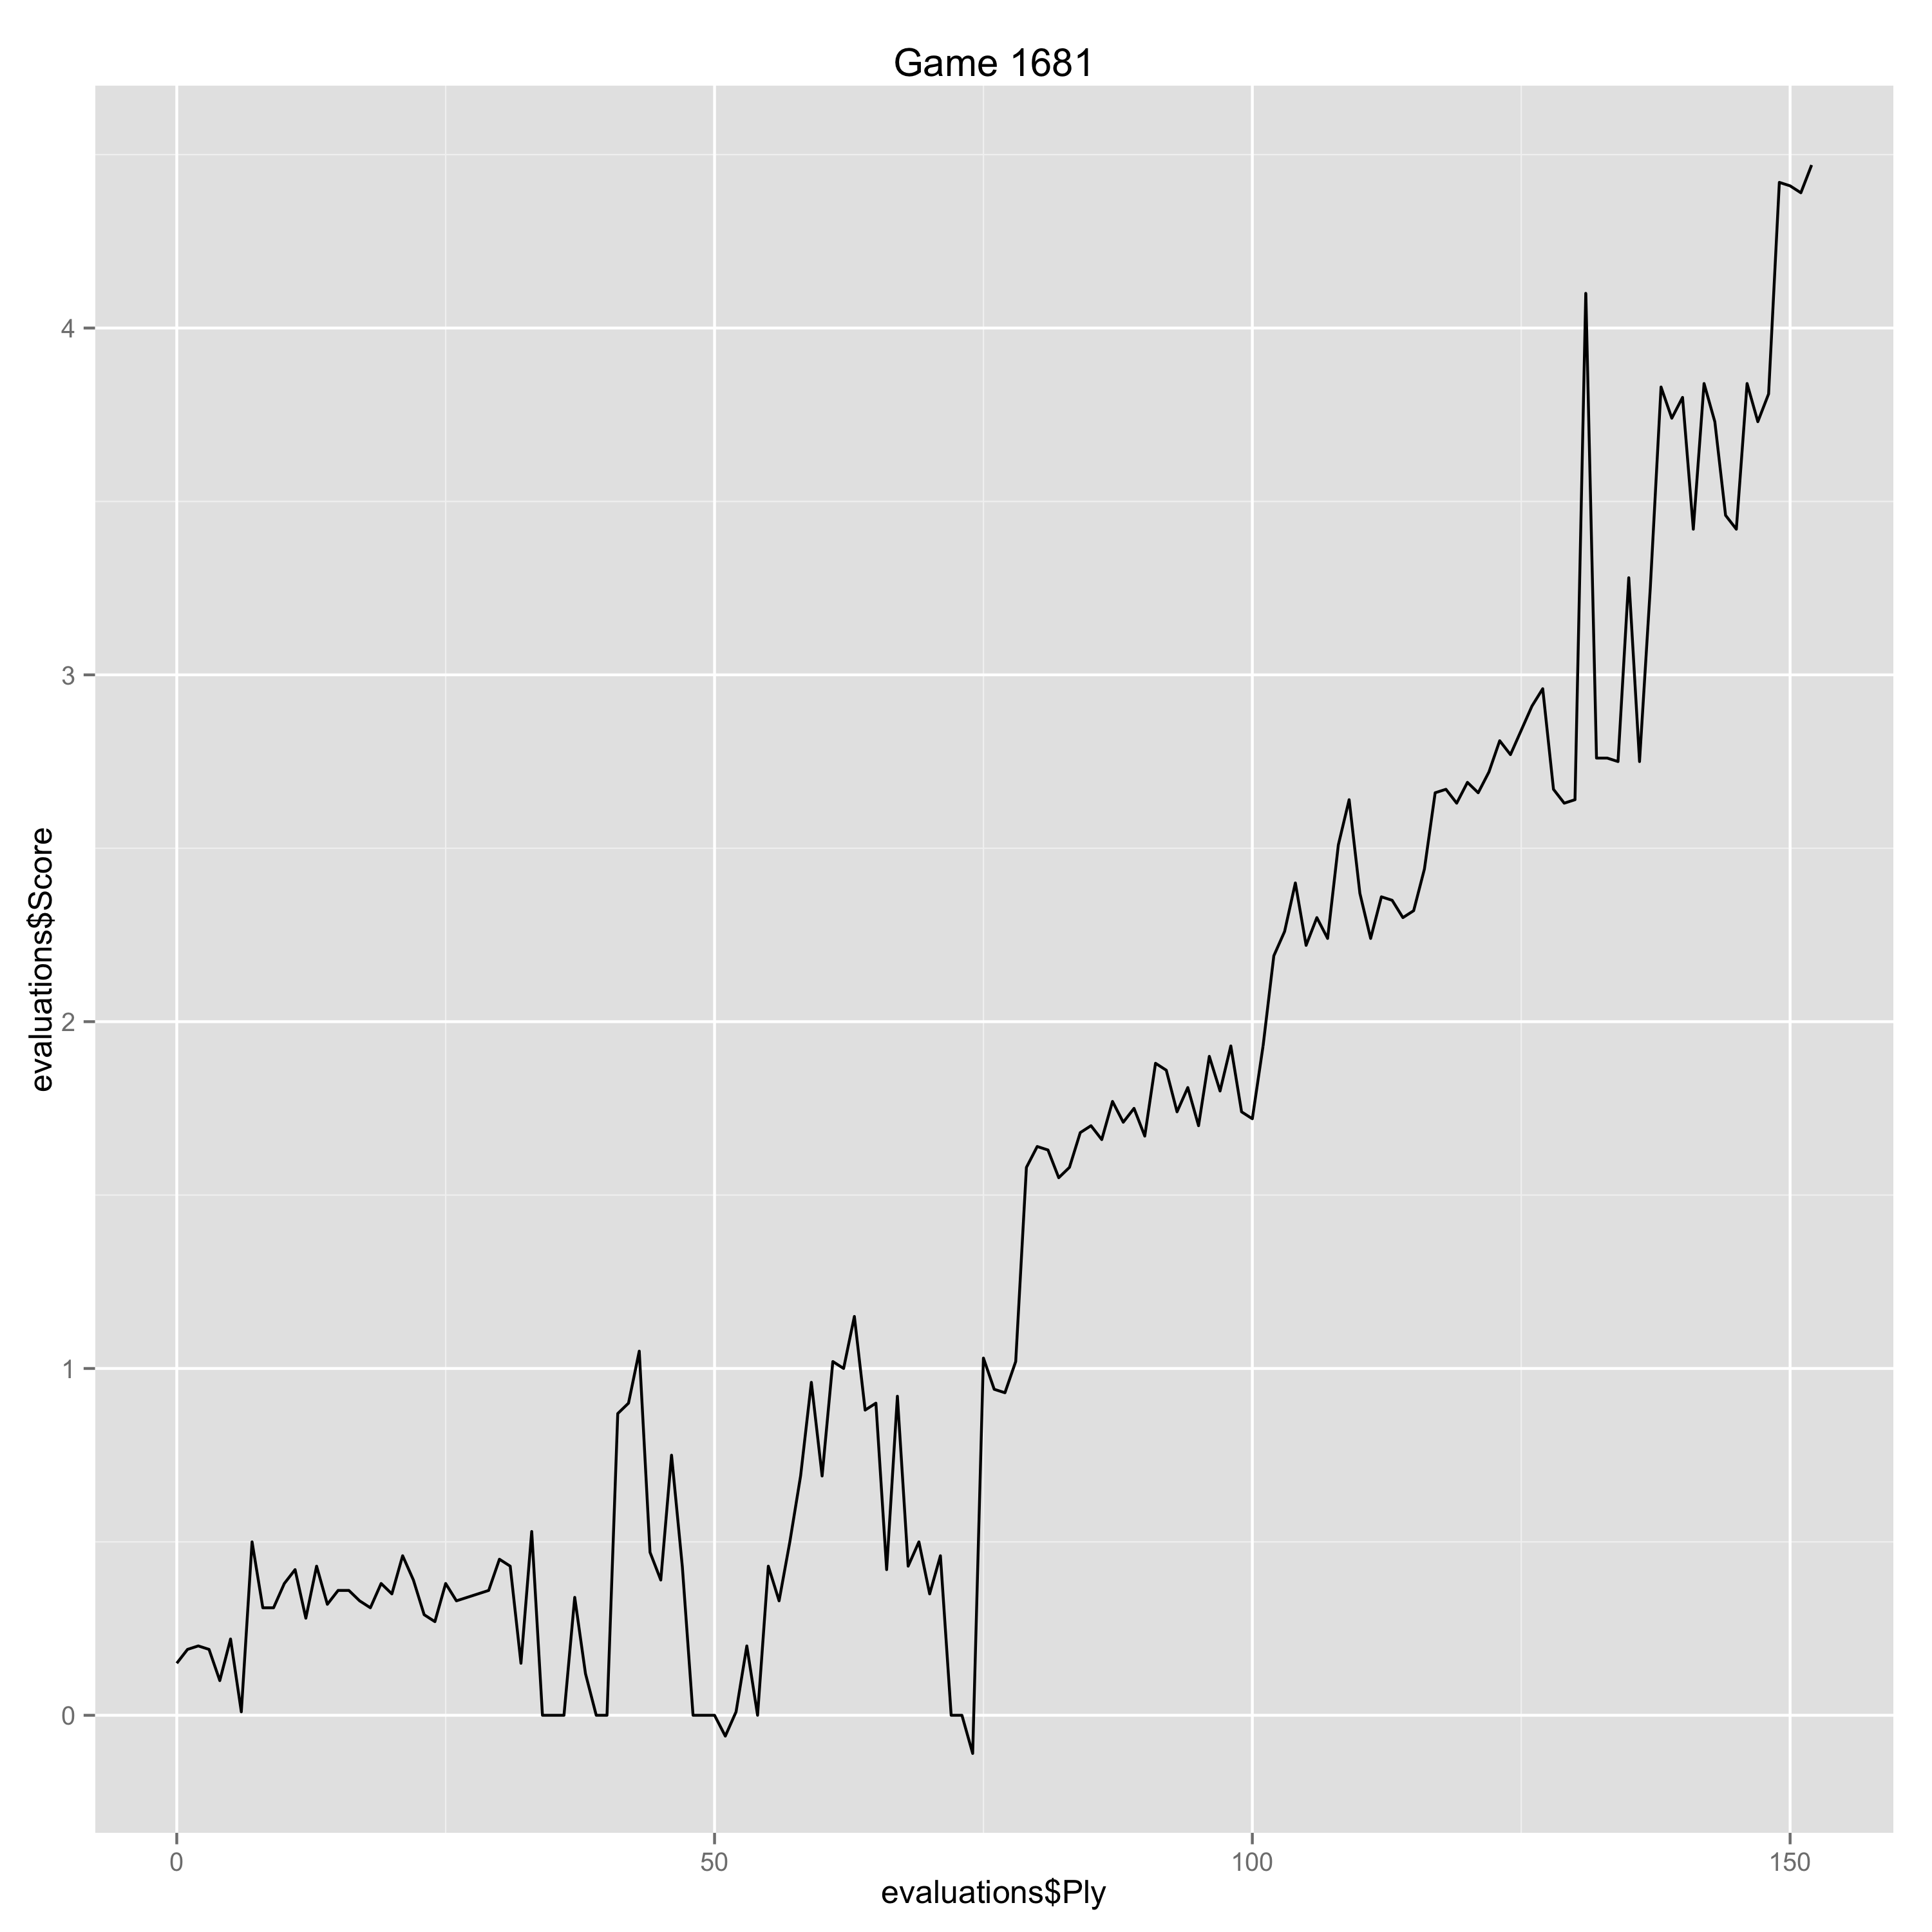

Data behind this chart, as committed beside it:
Ply, Move, White, Black, Score, Eval, Comment
0, [1], d4, , 0.15, 0.15, 
1, [1], , Nf6, 0.19, -0.04, 
2, [2], c4, , 0.2, 0.01, 
3, [2], , e6, 0.19, 0.01, 
4, [3], Nc3, , 0.1, -0.09, 
5, [3], , d5, 0.22, -0.12, 
6, [4], cxd5, , 0.01, -0.21, 
7, [4], , Nxd5, 0.5, -0.49, 
8, [5], e4, , 0.31, -0.19, 
9, [5], , Nxc3, 0.31, 0.0, 
10, [6], bxc3, , 0.38, 0.07, 
11, [6], , c5, 0.42, -0.04, 
12, [7], Rb1, , 0.28, -0.14, 
13, [7], , cxd4, 0.43, -0.15, 
14, [8], cxd4, , 0.32, -0.11, 
15, [8], , Be7, 0.36, -0.04, 
16, [9], Nf3, , 0.36, 0.0, 
17, [9], , O-O, 0.33, 0.03, 
18, [10], Bc4, , 0.31, -0.02, 
19, [10], , b6, 0.38, -0.07, 
20, [11], O-O, , 0.35, -0.03, 
21, [11], , Bb7, 0.46, -0.11, 
22, [12], Qe2, , 0.39, -0.07, 
23, [12], , Nd7, 0.29, 0.1, 
24, [13], Rd1, , 0.27, -0.02, 
25, [13], , Rc8, 0.38, -0.11, 
26, [14], Bd3, , 0.33, -0.05, 
29, [15], , Rfd8, 0.36, -0.03, 
30, [16], Bd2, , 0.45, 0.09, 
31, [16], , a5, 0.43, 0.02, 
32, [17], g3, , 0.15, -0.28, 
33, [17], , Qb8, 0.53, -0.38, 
34, [18], h4, , 0.0, -0.53, 
35, [18], , Qa8, 0.0, 0.0, 
36, [19], Re1, , 0.0, 0.0, 
37, [19], , Re8, 0.34, -0.34, 
38, [20], Ng5, , 0.12, -0.22, 
39, [20], , h6, 0.0, 0.12, 
40, [21], Nh3, , 0.0, 0.0, 
41, [21], , e5, 0.87, -0.87, 
42, [22], Bxh6, , 0.9, 0.03, 
43, [22], , gxh6, 1.05, -0.15, 
44, [23], Qg4+, , 0.47, -0.58, 
45, [23], , Kf8, 0.39, 0.08, 
46, [24], Qxd7, , 0.75, 0.36, 
47, [24], , Bb4, 0.43, 0.32, 
48, [25], Rxb4, , 0.0, -0.43, 
49, [25], , axb4, 0.0, 0.0, 
50, [26], Qd6+, , 0.0, 0.0, 
51, [26], , Kg7, -0.06, 0.06, 
52, [27], dxe5, , 0.01, 0.07, 
53, [27], , Re6, 0.2, -0.19, 
54, [28], Qxb4, , 0.0, -0.2, 
55, [28], , Rxe5, 0.43, -0.43, 
56, [29], Qxb6, , 0.33, -0.1, 
57, [29], , Qa5, 0.5, -0.17, 
58, [30], Qb1, , 0.69, 0.19, 
59, [30], , Ba8, 0.96, -0.27, 
60, [31], Qd1, , 0.69, -0.27, 
61, [31], , Qc3, 1.02, -0.33, 
... 91 more rows
